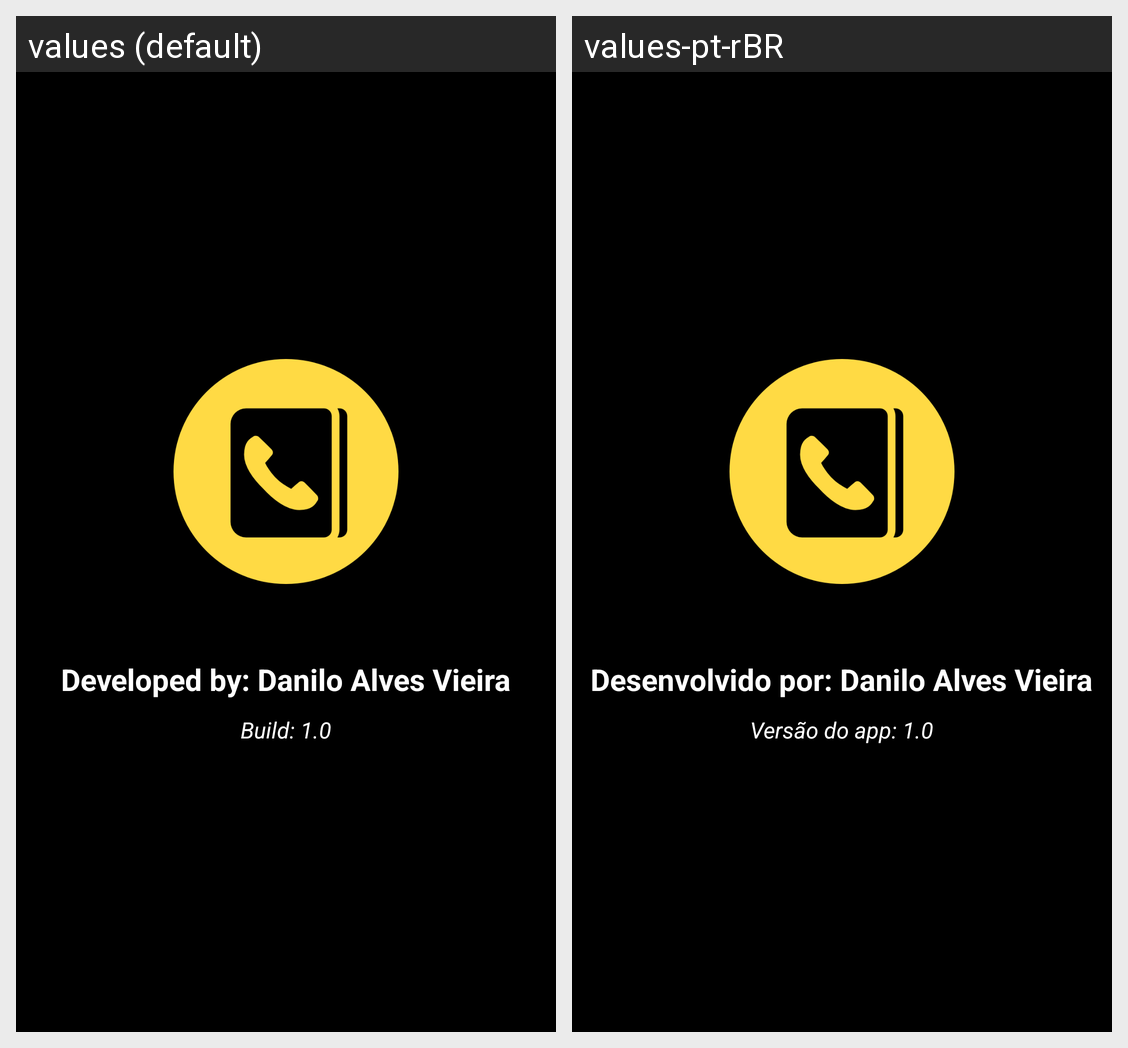

Translations of the strings shown on this Android screen, per locale in the grid:
Android screen res/layout/fragment_info.xml rendered under 2 locales, left to right: values (default), values-pt-rBR. Device: Nexus 5 (rendered at 1080×1920; each locale shown at half size, 540×960, under a caption strip naming it); theme AppTheme.
Strings drawn on this screen, with the default value and each locale's value (text and hints the layout hard-codes, and strings that could not be matched under every locale, appear in the picture but are not listed):

about_author
  values: Developed by: Danilo Alves Vieira
  values-pt-rBR: Desenvolvido por: Danilo Alves Vieira

about_build
  values: Build: 1.0
  values-pt-rBR: Versão do app: 1.0
